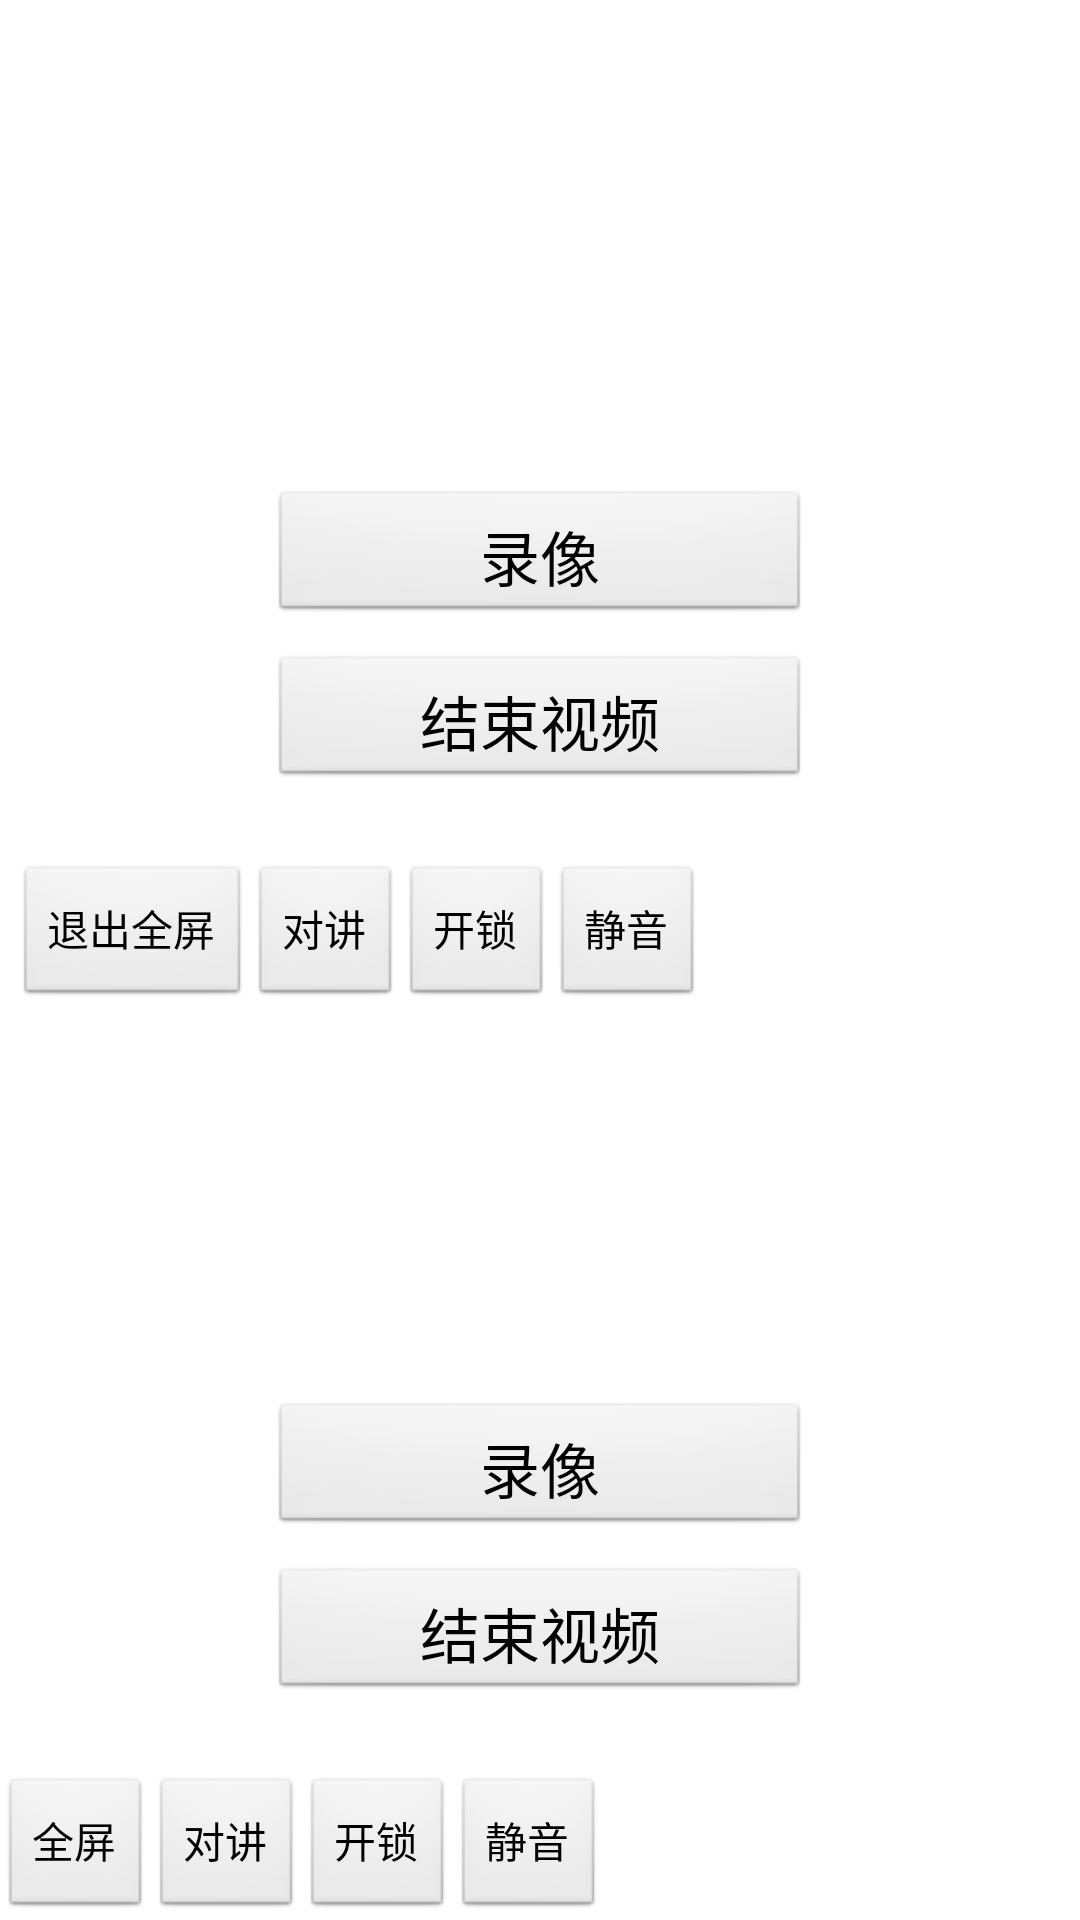

This screen was rendered from an Android layout file. Write that file and the resources it references.
<!-- AndroidManifest.xml: application theme AppTheme -->
<!-- res/layout/activity_video.xml -->
<?xml version="1.0" encoding="utf-8"?>
<RelativeLayout xmlns:android="http://schemas.android.com/apk/res/android"
    android:layout_width="wrap_content"
    android:layout_height="match_parent"
    android:background="#ffffff">


        <LinearLayout
            android:id="@+id/ll_title"
            android:layout_width="match_parent"
            android:layout_height="wrap_content"
            android:layout_alignParentBottom="true"
            android:layout_marginTop="20dp"
            android:gravity="center_horizontal"
            android:orientation="vertical"
            android:visibility="visible">

            

            <Button
                android:id="@+id/btn_shortcut"
                android:layout_width="180dp"
                android:layout_height="45dp"
                android:layout_marginBottom="10dp"
                android:padding="5dp"
                android:text="@string/string_start_record"
                android:textSize="20sp"
                android:visibility="visible" />

            <Button
                android:id="@+id/btn_endvideo"
                android:layout_width="180dp"
                android:layout_height="45dp"
                android:layout_marginBottom="25dip"
                android:padding="5dp"
                android:text="@string/exit_video"
                android:textSize="20sp" />

            <LinearLayout
                android:layout_width="match_parent"
                android:layout_height="wrap_content"
                android:orientation="horizontal">

                <Button
                    android:id="@+id/btn_fullscreen"
                    android:layout_width="wrap_content"
                    android:layout_height="wrap_content"
                    android:text="全屏" />

                <Button
                    android:id="@+id/btn_speak"
                    android:layout_width="wrap_content"
                    android:layout_height="wrap_content"
                    android:text="对讲" />

                <Button
                    android:id="@+id/btn_unlock"
                    android:layout_width="wrap_content"
                    android:layout_height="wrap_content"
                    android:text="开锁" />

                <Button
                    android:id="@+id/btn_mute"
                    android:layout_width="wrap_content"
                    android:layout_height="wrap_content"
                    android:text="静音" />
            </LinearLayout>

        </LinearLayout>

    <RelativeLayout
        android:id="@+id/top_title"
        android:layout_width="match_parent"
        android:layout_height="match_parent"
        android:layout_above="@id/ll_title"
        android:orientation="horizontal">

        <TextView
            android:id="@+id/txt_target"
            android:layout_width="match_parent"
            android:layout_height="wrap_content"
            android:layout_alignParentTop="true"
            android:gravity="center"
            android:textColor="#ffffff"
            android:textSize="24sp" />

        <RelativeLayout
            android:id="@+id/relativelayout_temp"
            android:layout_width="match_parent"
            android:layout_height="match_parent"
            android:layout_below="@id/txt_target">

            <ImageView
                android:id="@+id/textview_recordimage"
                android:layout_width="wrap_content"
                android:layout_height="wrap_content"
                android:layout_alignParentRight="true"
                android:layout_alignParentTop="true"
                android:layout_marginRight="20dp"
                android:layout_marginTop="5dp"
                android:text="o"
                android:visibility="gone" />

            <TextView
                android:id="@+id/textview_video_2"
                android:layout_width="match_parent"
                android:layout_height="wrap_content"
                android:layout_alignParentBottom="true"
                android:gravity="center"
                android:text="@string/string_videoing"
                android:textColor="#ffffff"
                android:textSize="20sp"
                android:visibility="gone" />


            <include
                layout="@layout/video_session"
                android:layout_width="match_parent"
                android:layout_height="wrap_content"
                android:layout_centerVertical="true"
                android:layout_marginBottom="10dp"
                android:layout_marginLeft="5dp"
                android:layout_marginRight="5dp" />
        </RelativeLayout>
    </RelativeLayout>

</RelativeLayout>
<!-- res/layout/video_session.xml (included above) -->
<?xml version="1.0" encoding="utf-8"?>
<RelativeLayout xmlns:android="http://schemas.android.com/apk/res/android"
    android:id="@+id/video_session"
    android:layout_width="match_parent"
    android:layout_height="match_parent"
    android:gravity="center">

    <SurfaceView
        android:id="@+id/surface_remote"
        android:layout_width="wrap_content"
        android:layout_height="wrap_content"
        android:visibility="gone"
        android:keepScreenOn="true" />
    <LinearLayout
        android:id="@+id/ll_title_fullscreen"
        android:layout_width="match_parent"
        android:layout_height="wrap_content"
        android:layout_alignParentBottom="true"
        android:layout_marginTop="20dp"
        android:gravity="center_horizontal"
        android:orientation="vertical"
        android:visibility="visible">

        

        <Button
            android:id="@+id/btn_shortcut_fullsrceen"
            android:layout_width="180dp"
            android:layout_height="45dp"
            android:layout_marginBottom="10dp"
            android:padding="5dp"
            android:text="@string/string_start_record"
            android:textSize="20sp"
            android:visibility="visible" />

        <Button
            android:id="@+id/btn_endvideo_fullscreen"
            android:layout_width="180dp"
            android:layout_height="45dp"
            android:layout_marginBottom="25dip"
            android:padding="5dp"
            android:text="@string/exit_video"
            android:textSize="20sp" />

        <LinearLayout
            android:layout_width="match_parent"
            android:layout_height="wrap_content"
            android:orientation="horizontal">

            <Button
                android:id="@+id/btn_exit_fullscreen"
                android:layout_width="wrap_content"
                android:layout_height="wrap_content"
                android:text="退出全屏" />

            <Button
                android:id="@+id/btn_speak_fullscreen"
                android:layout_width="wrap_content"
                android:layout_height="wrap_content"
                android:text="对讲" />

            <Button
                android:id="@+id/btn_unlock"
                android:layout_width="wrap_content"
                android:layout_height="wrap_content"
                android:text="开锁" />

            <Button
                android:id="@+id/btn_mute"
                android:layout_width="wrap_content"
                android:layout_height="wrap_content"
                android:text="静音" />
        </LinearLayout>

    </LinearLayout>

    <ProgressBar
        android:id="@+id/progress_remote"
        style="@android:style/Widget.ProgressBar.Horizontal"
        android:layout_width="0.1dip"
        android:layout_height="0.1dip"
        android:layout_alignLeft="@+id/surface_remote"
        android:layout_below="@+id/surface_remote"
        android:max="100"
        android:visibility="gone" />

    <ProgressBar
        android:id="@+id/progress_local"
        style="?android:attr/progressBarStyleHorizontal"
        android:layout_width="0.1dp"
        android:layout_height="0.1dp"
        android:layout_toRightOf="@+id/progress_remote"
        android:max="100"
        android:visibility="gone" />


</RelativeLayout>
<!-- resources referenced by this layout -->
<resources>
  <string name="exit_video">结束视频</string>
  <string name="string_start_record">录像</string>
  <string name="string_videoing">正在视频通话中</string>
  <style name="AppTheme" parent="AppBaseTheme">
          
      </style>
  <style name="AppBaseTheme" parent="android:Theme.Light">
          
      </style>
</resources>
